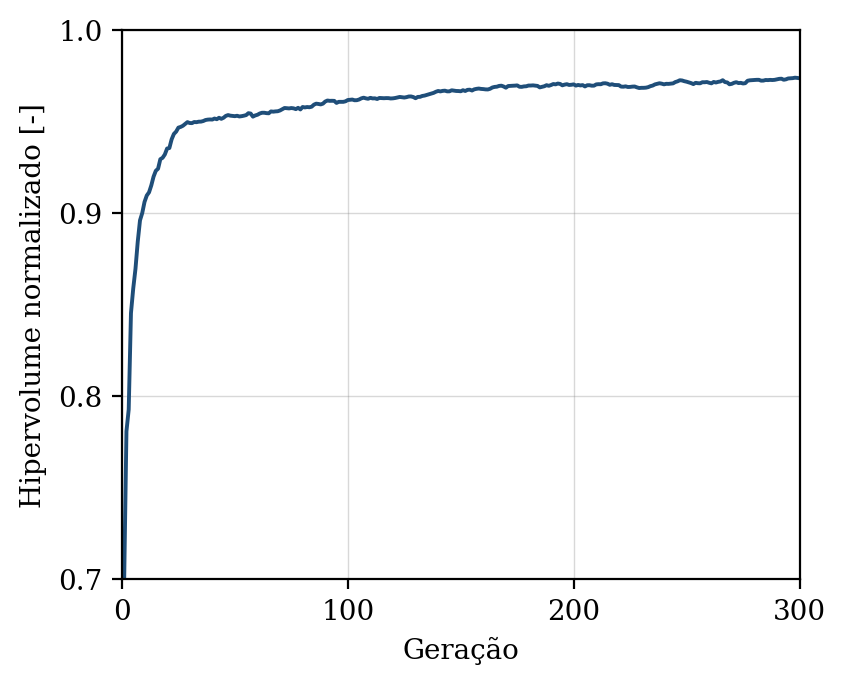

The table this chart was drawn from, first rows:
geracao, hipervolume, n_solucoes, n_avaliacoes
1, 0.7, 4, 50
2, 0.7809, 9, 100
3, 0.7928, 18, 150
4, 0.8454, 25, 200
5, 0.8588, 30, 250
6, 0.8696, 38, 300
7, 0.8844, 40, 350
8, 0.8961, 44, 400
9, 0.9001, 46, 450
10, 0.9061, 50, 500
11, 0.9096, 50, 550
12, 0.9113, 50, 600
13, 0.9151, 50, 650
14, 0.9199, 50, 700
15, 0.9231, 50, 750
16, 0.9243, 50, 800
17, 0.9294, 45, 850
18, 0.9302, 50, 900
19, 0.932, 50, 950
20, 0.9353, 50, 1000
21, 0.9355, 50, 1050
22, 0.9403, 50, 1100
23, 0.9432, 50, 1150
24, 0.9445, 50, 1200
25, 0.9467, 50, 1250
26, 0.9471, 50, 1300
27, 0.9477, 50, 1350
28, 0.9487, 50, 1400
29, 0.9497, 50, 1450
30, 0.9492, 50, 1500
31, 0.9491, 50, 1550
32, 0.9498, 50, 1600
33, 0.9497, 50, 1650
34, 0.9499, 50, 1700
35, 0.95, 50, 1750
36, 0.9503, 50, 1800
37, 0.9508, 50, 1850
38, 0.9511, 50, 1900
39, 0.9512, 50, 1950
40, 0.9511, 50, 2000
41, 0.9517, 50, 2050
42, 0.9513, 50, 2100
43, 0.9521, 50, 2150
44, 0.9515, 50, 2200
45, 0.9521, 50, 2250
46, 0.9531, 50, 2300
47, 0.9536, 50, 2350
48, 0.9532, 50, 2400
49, 0.9531, 50, 2450
50, 0.9529, 50, 2500
51, 0.9532, 50, 2550
52, 0.9528, 50, 2600
53, 0.953, 50, 2650
54, 0.9532, 50, 2700
55, 0.9535, 50, 2750
56, 0.9546, 50, 2800
57, 0.9544, 50, 2850
58, 0.9527, 50, 2900
59, 0.9533, 50, 2950
60, 0.9537, 50, 3000
... 240 more rows
